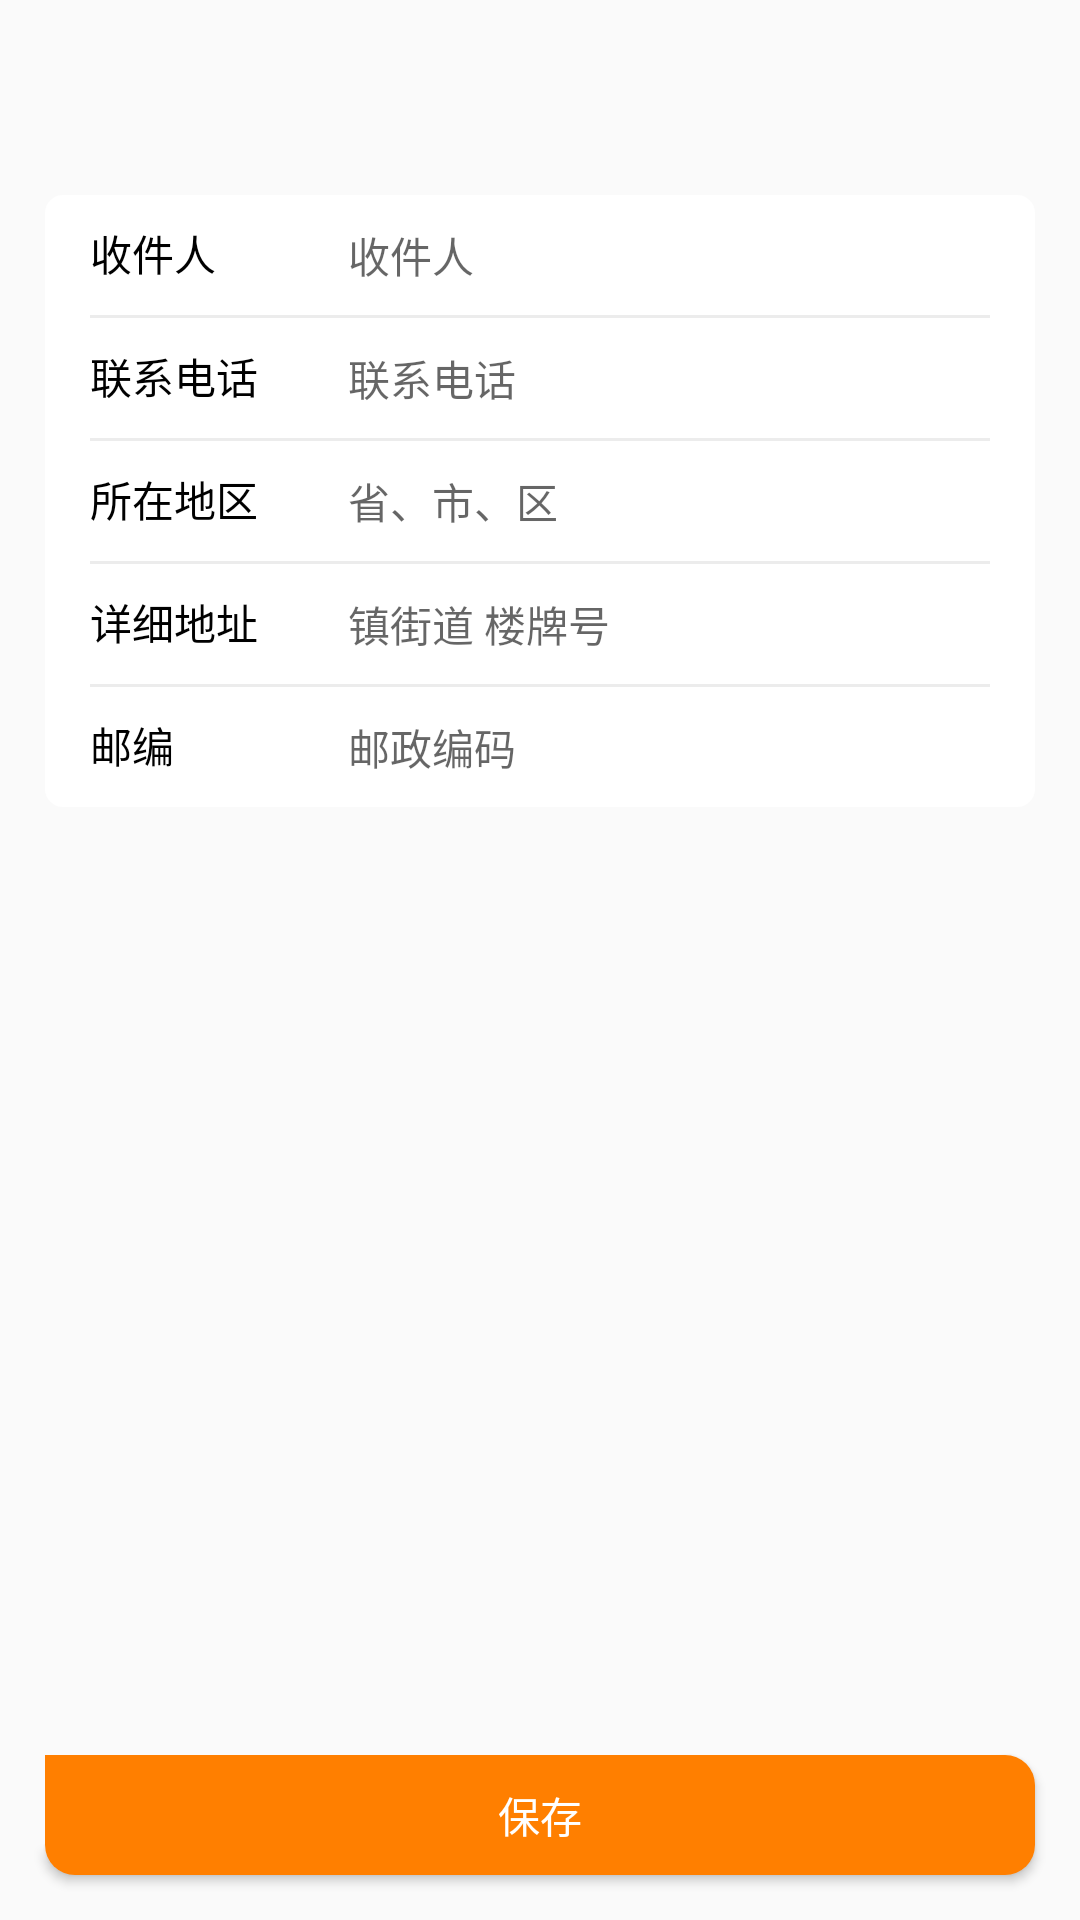

Android layout source for this screen:
<!-- AndroidManifest.xml: application theme AppTheme -->
<!-- res/layout/activity_edit_address.xml -->
<?xml version="1.0" encoding="utf-8"?>
<LinearLayout xmlns:android="http://schemas.android.com/apk/res/android"
    xmlns:app="http://schemas.android.com/apk/res-auto"
    android:layout_width="match_parent"
    android:layout_height="match_parent"
    android:orientation="vertical">

    <include layout="@layout/include_titlebar_common" />

    <android.support.v4.widget.NestedScrollView
        android:layout_width="match_parent"
        android:layout_height="match_parent"
        android:layout_weight="1">

        <LinearLayout
            android:layout_width="match_parent"
            android:layout_height="match_parent"
            android:orientation="vertical">

            <LinearLayout
                android:layout_width="match_parent"
                android:layout_height="wrap_content"
                android:layout_margin="@dimen/dimen_15dp"
                android:background="@drawable/shape_cor_white_shadow"
                android:orientation="vertical"
                android:paddingLeft="@dimen/dimen_15dp"
                android:paddingRight="@dimen/dimen_15dp">

                <LinearLayout
                    android:layout_width="match_parent"
                    android:layout_height="40dp"
                    android:orientation="horizontal">

                    <TextView
                        android:layout_width="wrap_content"
                        android:layout_height="wrap_content"
                        android:fontFamily="@font/notosanshans_medium"
                        android:hint="联系电话"
                        android:includeFontPadding="false"
                        android:text="收件人"
                        android:textColor="@color/color_000000" />

                    <EditText
                        android:layout_width="match_parent"
                        android:layout_height="match_parent"
                        android:background="@null"
                        android:hint="收件人"
                        android:paddingLeft="@dimen/dimen_30dp"
                        android:textSize="@dimen/dimen_14dp" />


                </LinearLayout>

                <View
                    android:layout_width="match_parent"
                    android:layout_height="@dimen/dimen_1dp"
                    android:background="@color/color_ececec" />

                <LinearLayout
                    android:layout_width="match_parent"
                    android:layout_height="40dp"
                    android:orientation="horizontal">

                    <TextView
                        android:layout_width="wrap_content"
                        android:layout_height="wrap_content"
                        android:fontFamily="@font/notosanshans_medium"
                        android:hint="联系电话"
                        android:includeFontPadding="false"
                        android:text="联系电话"
                        android:textColor="@color/color_000000" />

                    <EditText
                        android:layout_width="match_parent"
                        android:layout_height="match_parent"
                        android:background="@null"
                        android:hint="联系电话"
                        android:paddingLeft="@dimen/dimen_30dp"
                        android:textSize="@dimen/dimen_14dp" />


                </LinearLayout>

                <View
                    android:layout_width="match_parent"
                    android:layout_height="@dimen/dimen_1dp"
                    android:background="@color/color_ececec" />

                <LinearLayout
                    android:layout_width="match_parent"
                    android:layout_height="40dp"
                    android:orientation="horizontal">

                    <TextView
                        android:layout_width="wrap_content"
                        android:layout_height="wrap_content"
                        android:fontFamily="@font/notosanshans_medium"
                        android:hint="联系电话"
                        android:includeFontPadding="false"
                        android:text="所在地区"
                        android:textColor="@color/color_000000" />

                    <EditText
                        android:layout_width="match_parent"
                        android:layout_height="match_parent"
                        android:background="@null"
                        android:hint="省、市、区"
                        android:paddingLeft="@dimen/dimen_30dp"
                        android:textSize="@dimen/dimen_14dp" />


                </LinearLayout>

                <View
                    android:layout_width="match_parent"
                    android:layout_height="@dimen/dimen_1dp"
                    android:background="@color/color_ececec" />

                <LinearLayout
                    android:layout_width="match_parent"
                    android:layout_height="40dp"
                    android:orientation="horizontal">

                    <TextView
                        android:layout_width="wrap_content"
                        android:layout_height="wrap_content"
                        android:fontFamily="@font/notosanshans_medium"
                        android:hint="联系电话"
                        android:includeFontPadding="false"
                        android:text="详细地址"
                        android:textColor="@color/color_000000" />

                    <EditText
                        android:layout_width="match_parent"
                        android:layout_height="match_parent"
                        android:background="@null"
                        android:hint="镇街道 楼牌号"
                        android:paddingLeft="@dimen/dimen_30dp"
                        android:textSize="@dimen/dimen_14dp" />


                </LinearLayout>

                <View
                    android:layout_width="match_parent"
                    android:layout_height="@dimen/dimen_1dp"
                    android:background="@color/color_ececec" />

                <LinearLayout
                    android:layout_width="match_parent"
                    android:layout_height="40dp"
                    android:orientation="horizontal">

                    <TextView
                        android:layout_width="wrap_content"
                        android:layout_height="wrap_content"
                        android:fontFamily="@font/notosanshans_medium"
                        android:hint="联系电话"
                        android:includeFontPadding="false"
                        android:text="邮编"
                        android:textColor="@color/color_000000" />

                    <EditText
                        android:layout_width="match_parent"
                        android:layout_height="match_parent"
                        android:background="@null"
                        android:hint="邮政编码"
                        android:paddingLeft="@dimen/dimen_30dp"
                        android:textSize="@dimen/dimen_14dp" />


                </LinearLayout>


            </LinearLayout>


        </LinearLayout>

    </android.support.v4.widget.NestedScrollView>

    <Button
        android:layout_width="match_parent"
        android:layout_height="@dimen/dimen_40dp"
        android:background="@drawable/shape_radius_orange_button"
        android:text="保存"
        android:textColor="@color/color_ffffff"

        android:layout_margin="@dimen/dimen_15dp"/>


</LinearLayout>
<!-- res/layout/include_titlebar_common.xml (included above) -->
<?xml version="1.0" encoding="utf-8"?>
<RelativeLayout xmlns:android="http://schemas.android.com/apk/res/android"
    android:layout_width="match_parent"
    android:layout_height="@dimen/dimen_50dp"
    android:paddingLeft="@dimen/dimen_14dp"
    android:paddingRight="@dimen/dimen_14dp"
    android:id="@+id/rl_actionbar"
    android:gravity="center">

    <LinearLayout
        android:id="@+id/ll_back"
        android:layout_width="wrap_content"
        android:layout_height="match_parent"
        android:layout_centerVertical="true">

        <ImageView
            android:id="@+id/iv_back"
            android:layout_width="@dimen/dimen_25dp"
            android:layout_height="@dimen/dimen_25dp"
            android:layout_centerVertical="true"
            android:layout_gravity="center"
            android:background="@null"
            android:paddingLeft="@dimen/dimen_2dp"
            android:paddingRight="@dimen/dimen_2dp"
            android:scaleType="centerInside" />
    </LinearLayout>

    <TextView
        android:id="@+id/tv_title"
        android:layout_width="wrap_content"
        android:layout_height="wrap_content"
        android:layout_centerVertical="true"
        android:layout_centerHorizontal="true"
        android:textSize="@dimen/dimen_18dp"
        android:gravity="center"
        android:text=""
        android:textColor="@color/color_ffffff"
        android:fontFamily="@font/notosanshans_bold"
        android:includeFontPadding="false"
        android:singleLine="true"
        android:layout_marginLeft="@dimen/dimen_30dp"
        android:layout_marginRight="@dimen/dimen_30dp"/>

    <TextView
        android:id="@+id/tv_righttext"
        android:layout_width="wrap_content"
        android:layout_height="wrap_content"
        android:textSize="@dimen/dimen_14dp"
        android:gravity="center"
        android:textColor="@color/color_ffffff"
        android:layout_alignParentRight="true"
        android:layout_centerVertical="true"
        android:layout_centerHorizontal="true"
        android:fontFamily="@font/notosanshans_bold"
        android:includeFontPadding="false"/>

    <ImageView
        android:id="@+id/iv_rightimg"
        android:layout_width="@dimen/dimen_30dp"
        android:layout_height="match_parent"
        android:layout_centerVertical="true"
        android:background="@null"
        android:paddingLeft="@dimen/dimen_5dp"
        android:paddingRight="@dimen/dimen_5dp"
        android:scaleType="centerInside"
        android:layout_alignParentRight="true"
        android:visibility="visible" />

</RelativeLayout>
<!-- resources referenced by this layout -->
<resources>
  <color name="color_000000">#000000</color>
  <color name="color_ececec">#ececec</color>
  <color name="color_ffffff">#ffffff</color>
  <dimen name="dimen_14dp">14dp</dimen>
  <dimen name="dimen_15dp">15dp</dimen>
  <dimen name="dimen_18dp">18dp</dimen>
  <dimen name="dimen_1dp">1dp</dimen>
  <dimen name="dimen_25dp">25dp</dimen>
  <dimen name="dimen_2dp">2dp</dimen>
  <dimen name="dimen_30dp">30dp</dimen>
  <dimen name="dimen_40dp">40dp</dimen>
  <dimen name="dimen_50dp">50dp</dimen>
  <dimen name="dimen_5dp">5dp</dimen>
  <!-- drawable shape_cor_white_shadow (drawable) -->
  <?xml version="1.0" encoding="utf-8"?>
  <shape xmlns:android="http://schemas.android.com/apk/res/android">
      <solid android:color="#ffffff" />
      <item android:name="android:shadowDx">0</item>
      <item android:name="android:shadowDy">3</item>
      <item android:name="android:shadowColor">#1a000000</item>
      <corners
          android:bottomLeftRadius="6dp"
          android:bottomRightRadius="6dp"
          android:topLeftRadius="6dp"
          android:topRightRadius="6dp" />
  
  
  </shape>
  <!-- drawable shape_radius_orange_button (drawable) -->
  <?xml version="1.0" encoding="utf-8"?>
  <shape
      xmlns:android="http://schemas.android.com/apk/res/android">
      <corners
          android:bottomLeftRadius="@dimen/dimen_10dp"
          android:bottomRightRadius="@dimen/dimen_10dp"
          android:topRightRadius="@dimen/dimen_10dp"/>
      <solid android:color="@color/color_FF7F00"/>
  </shape>
  <style name="AppTheme" parent="Theme.AppCompat.Light.NoActionBar">
          
          <item name="colorPrimary">@color/colorPrimary</item>
          <item name="colorPrimaryDark">@color/colorPrimaryDark</item>
          <item name="colorAccent">@color/colorAccent</item>
      </style>
  <dimen name="dimen_10dp">10dp</dimen>
  <color name="color_FF7F00">#FF7F00</color>
  <color name="colorPrimary">#212121</color>
  <color name="colorPrimaryDark">#212121</color>
  <color name="colorAccent">#333333</color>
</resources>
